The GitHub repository vkerem0/visionfortress contains a labelled image folder "cropped_dataset" with 9 categories: demoman, engineer, heavy, medic, pyro, scout, sniper, soldier, spy. Examples follow, each with its label.

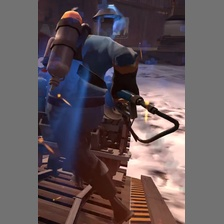
Label: pyro

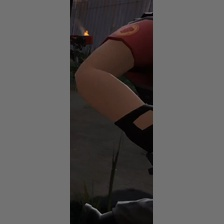
Label: heavy

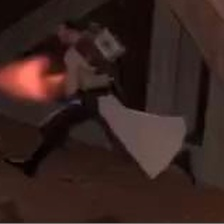
Label: medic

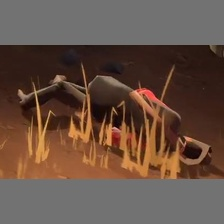
Label: sniper

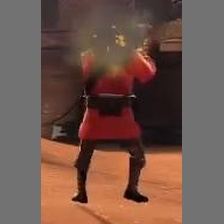
Label: soldier

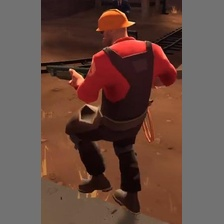
Label: engineer
